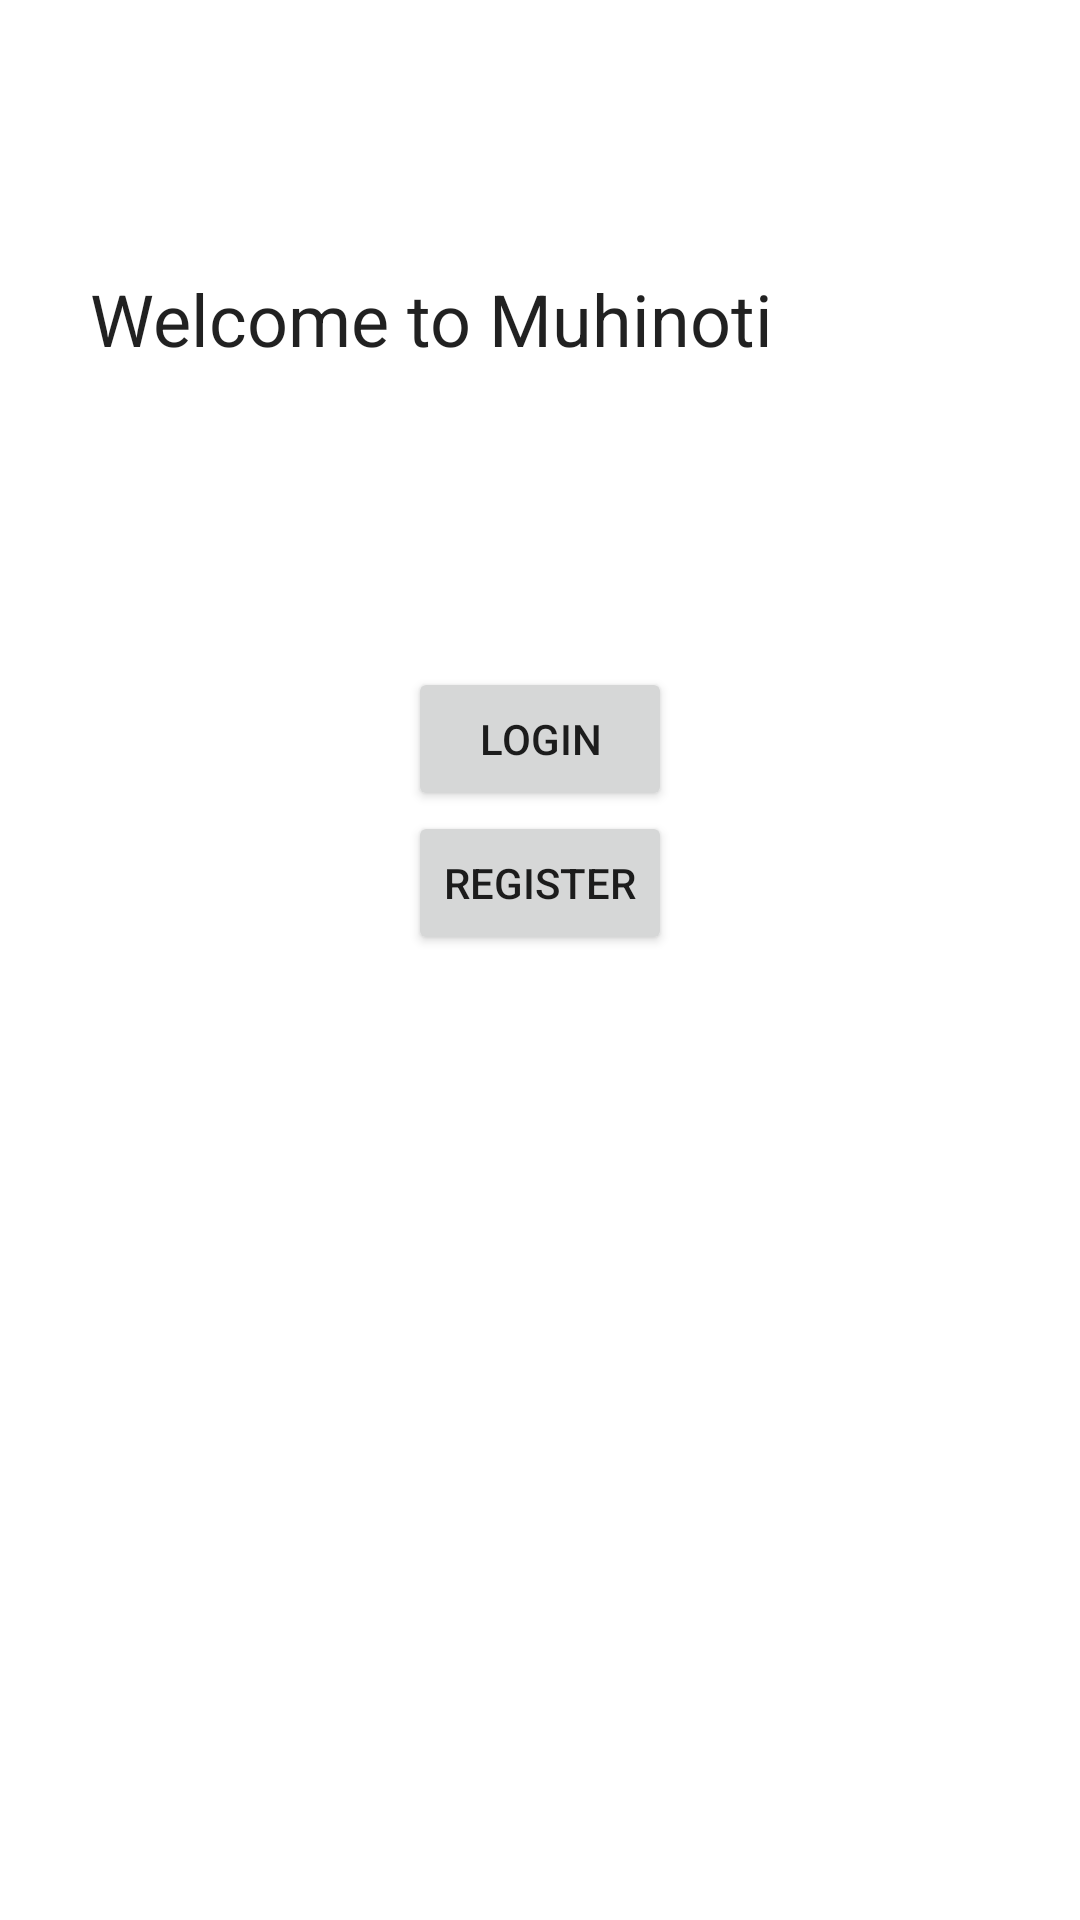

This screen was rendered from an Android layout file. Write that file and the resources it references.
<!-- AndroidManifest.xml: application theme Theme.Bahinoti -->
<!-- res/layout/activity_main.xml -->
<?xml version="1.0" encoding="utf-8"?>
<ScrollView xmlns:android="http://schemas.android.com/apk/res/android"
    xmlns:app="http://schemas.android.com/apk/res-auto"
    xmlns:tools="http://schemas.android.com/tools"
    android:layout_width="match_parent"
    android:layout_height="match_parent"
    tools:context=".MainActivity">

    <RelativeLayout
        android:layout_width="wrap_content"
        android:layout_height="wrap_content"
        android:layout_margin="15dp"
        android:padding="15dp">

        <ImageView
            android:layout_width="wrap_content"
            android:layout_height="wrap_content"
            android:id="@+id/imageView_logo"
            android:layout_marginTop="30dp"
            app:srcCompat="@drawable/ic_logo"
            android:maxWidth="300dp"
            android:maxHeight="300dp"
            android:adjustViewBounds="true"
            android:layout_centerHorizontal="true"/>

        <TextView
            android:layout_width="match_parent"
            android:layout_height="wrap_content"
            android:id="@+id/textView_main_head"
            android:layout_marginTop="30dp"
            android:text="Welcome to Muhinoti "
            android:layout_centerHorizontal="true"
            android:layout_below="@id/imageView_logo"
            android:textAppearance="@style/TextAppearance.AppCompat.Headline"/>

        <Button
            android:layout_width="wrap_content"
            android:layout_height="wrap_content"
            android:id="@+id/button_login"
            android:text="Login"
            android:layout_centerHorizontal="true"
            android:layout_marginTop="100dp"
            android:layout_below="@id/textView_main_head"
            android:layout_marginLeft="70dp"
            android:layout_marginRight="70dp"/>

        <Button
            android:layout_width="wrap_content"
            android:layout_height="wrap_content"
            android:id="@+id/button_register"
            android:text="Register"
            android:layout_centerHorizontal="true"
            android:layout_below="@id/button_login"
            android:layout_marginLeft="70dp"
            android:layout_marginRight="70dp"/>

    </RelativeLayout>
</ScrollView>
<!-- resources referenced by this layout -->
<resources>
  <style name="Theme.Bahinoti" parent="Theme.MaterialComponents.DayNight.DarkActionBar">
          
          <item name="colorPrimary">@color/purple_500</item>
          <item name="colorPrimaryVariant">@color/purple_700</item>
          <item name="colorOnPrimary">@color/white</item>
          
          <item name="colorSecondary">@color/teal_200</item>
          <item name="colorSecondaryVariant">@color/teal_700</item>
          <item name="colorOnSecondary">@color/black</item>
          
          <item name="android:statusBarColor" tools:targetApi="l">?attr/colorPrimaryVariant</item>
          
      </style>
  <color name="purple_500">#FF6200EE</color>
  <color name="purple_700">#FF3700B3</color>
  <color name="white">#FFFFFFFF</color>
  <color name="teal_200">#FF03DAC5</color>
  <color name="teal_700">#FF018786</color>
  <color name="black">#FF000000</color>
</resources>
